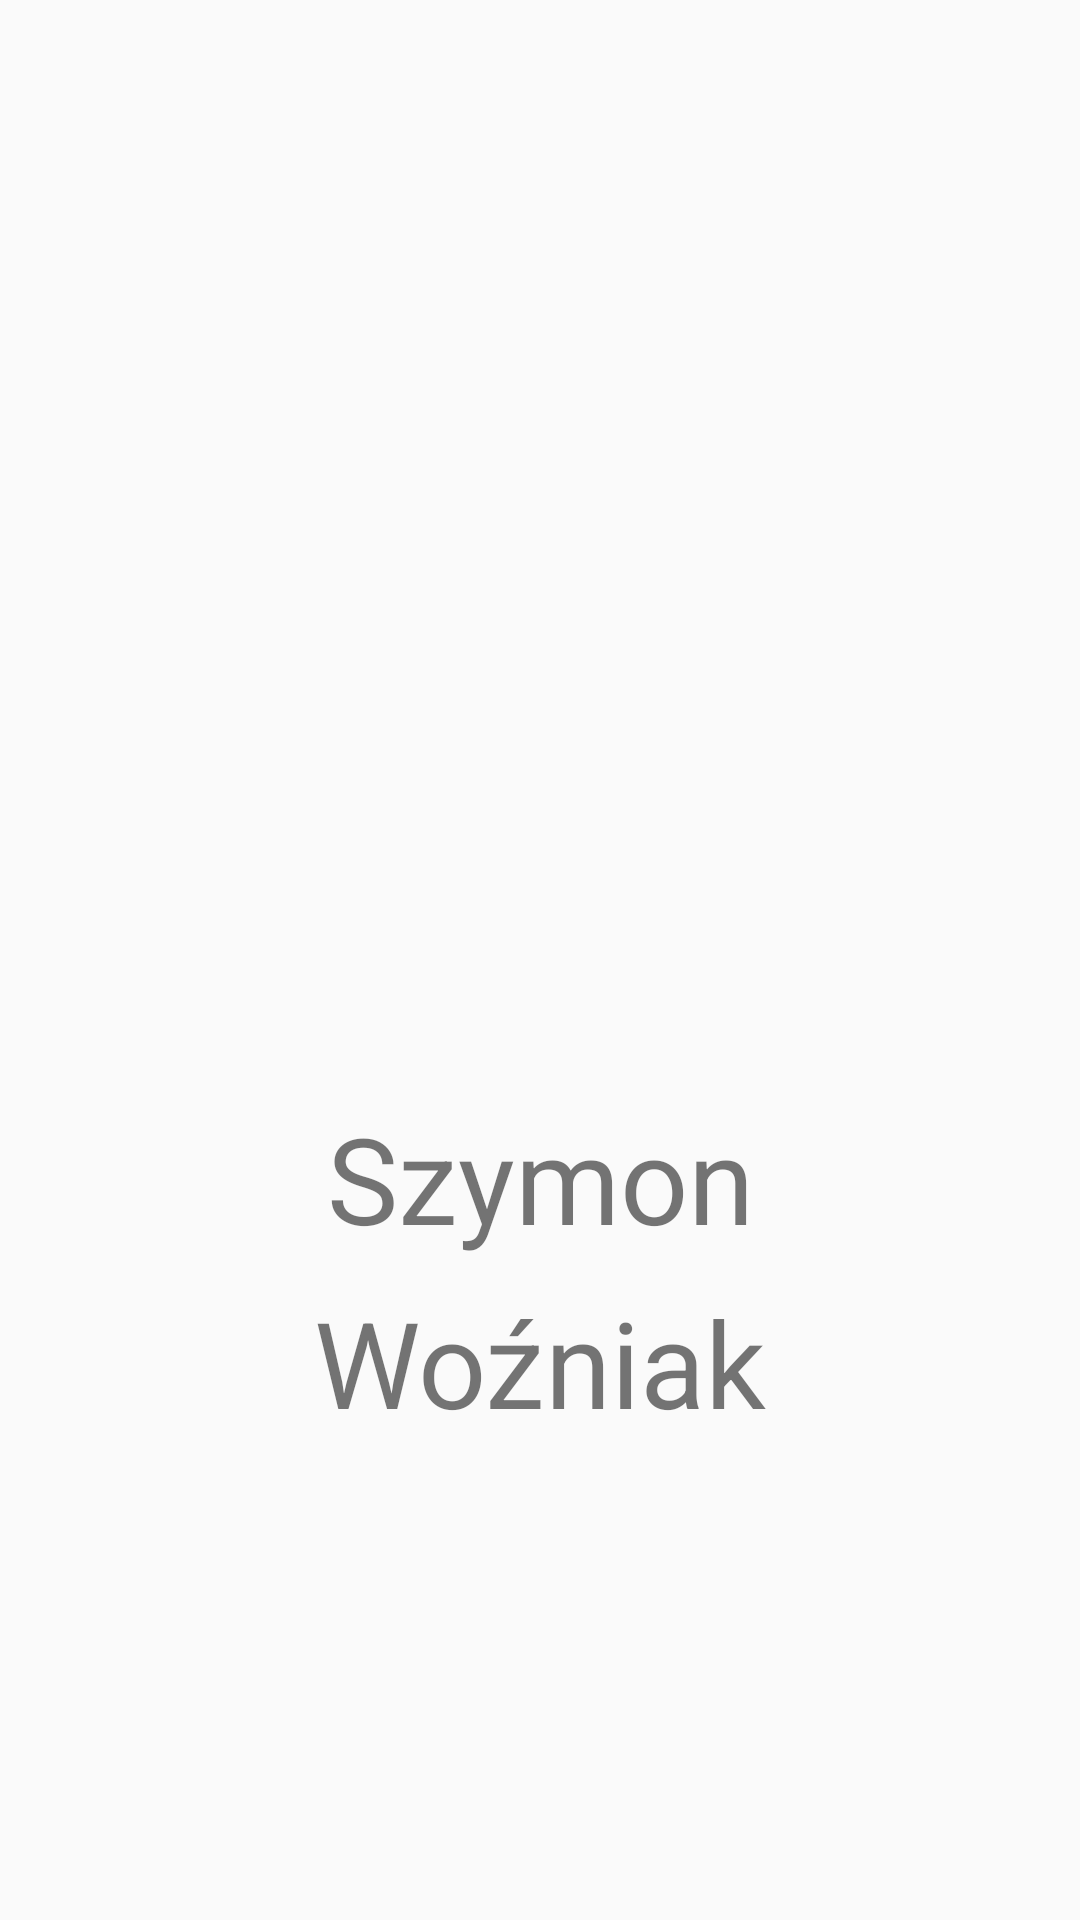

Reconstruct the res/layout file that produces this screen, plus the resources it refers to.
<!-- AndroidManifest.xml: activity theme AppTheme.FullScreen.NoTitle -->
<!-- res/layout/activity_about_me.xml -->
<?xml version="1.0" encoding="utf-8"?>
<android.support.constraint.ConstraintLayout xmlns:android="http://schemas.android.com/apk/res/android"
    xmlns:app="http://schemas.android.com/apk/res-auto"
    xmlns:tools="http://schemas.android.com/tools"
    android:layout_width="match_parent"
    android:layout_height="match_parent"
    tools:context="com.example.szymon.bmicalculator.AboutMeActivity"
    tools:layout_editor_absoluteY="81dp">

    <ImageView
        android:id="@+id/imageView"
        android:layout_width="300dp"
        android:layout_height="300dp"
        android:layout_marginEnd="8dp"
        android:layout_marginStart="8dp"
        android:layout_marginTop="50dp"
        android:contentDescription="@string/myFaceContentDescription"
        android:src="@drawable/photo"
        app:layout_constraintEnd_toEndOf="parent"
        app:layout_constraintHorizontal_bias="0.5"
        app:layout_constraintStart_toStartOf="parent"
        app:layout_constraintTop_toTopOf="parent" />

    <TextView
        android:id="@+id/nameTextView"
        android:layout_width="wrap_content"
        android:layout_height="wrap_content"
        android:layout_marginEnd="8dp"
        android:layout_marginStart="8dp"
        android:layout_marginTop="16dp"
        android:text="@string/myName"
        android:textSize="40sp"
        app:layout_constraintEnd_toEndOf="parent"
        app:layout_constraintHorizontal_bias="0.5"
        app:layout_constraintStart_toStartOf="parent"
        app:layout_constraintTop_toBottomOf="@+id/imageView" />

    <TextView
        android:id="@+id/surnameTextView"
        android:layout_width="wrap_content"
        android:layout_height="wrap_content"
        android:layout_marginEnd="8dp"
        android:layout_marginStart="8dp"
        android:layout_marginTop="8dp"
        android:text="@string/mySurname"
        android:textSize="40sp"
        app:layout_constraintEnd_toEndOf="parent"
        app:layout_constraintHorizontal_bias="0.5"
        app:layout_constraintStart_toStartOf="parent"
        app:layout_constraintTop_toBottomOf="@+id/nameTextView" />
</android.support.constraint.ConstraintLayout>
<!-- resources referenced by this layout -->
<resources>
  <string name="myFaceContentDescription">My Face</string>
  <string name="myName">Szymon</string>
  <string name="mySurname">Woźniak</string>
  <style name="AppTheme.FullScreen.NoTitle" parent="AppTheme">
          <item name="android:windowFullscreen">true</item>
          <item name="android:windowNoTitle">true</item>
      </style>
  <style name="AppTheme" parent="android:Theme.Material.Light.DarkActionBar">
          
      </style>
</resources>
